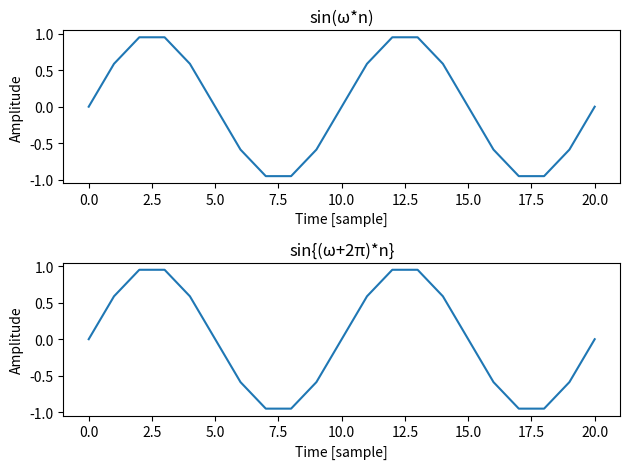
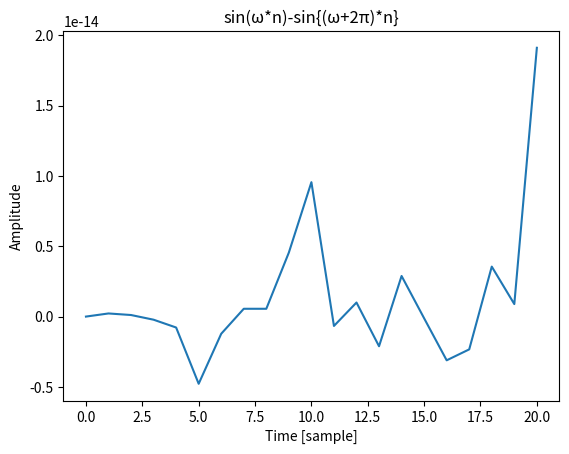
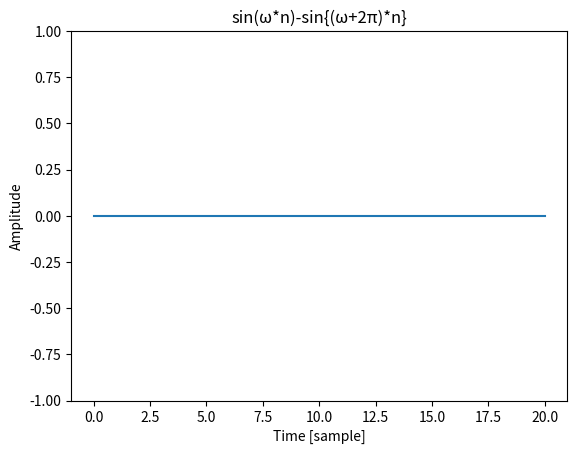

These charts were generated, in order, by the following Python code:
import numpy as np
import matplotlib.pyplot as plt


n = np.arange(0,21)
omega = 0.1*2*np.pi
x1 = np.sin(omega*n)
x2 = np.sin((omega+2*np.pi)*n)


##結果のプロット
fig = plt.figure()

ax1 = fig.add_subplot(2,1,1)
ax1.plot(n, x1)
ax1.set_xlabel('Time [sample]')
ax1.set_ylabel('Amplitude')
ax1.set_title('sin(ω*n)')

ax2 = fig.add_subplot(2,1,2)
ax2.plot(n, x2)
ax2.set_xlabel('Time [sample]')
ax2.set_ylabel('Amplitude')
ax2.set_title('sin{(ω+2π)*n}')

plt.tight_layout()


plt.figure() 
plt.plot(x1-x2)
plt.xlabel('Time [sample]')
plt.ylabel('Amplitude')
plt.title('sin(ω*n)-sin{(ω+2π)*n}')

plt.figure()
plt.plot(x1-x2)
plt.xlabel('Time [sample]')
plt.ylim(-1, 1)
plt.ylabel('Amplitude')
plt.title('sin(ω*n)-sin{(ω+2π)*n}')

plt.show()